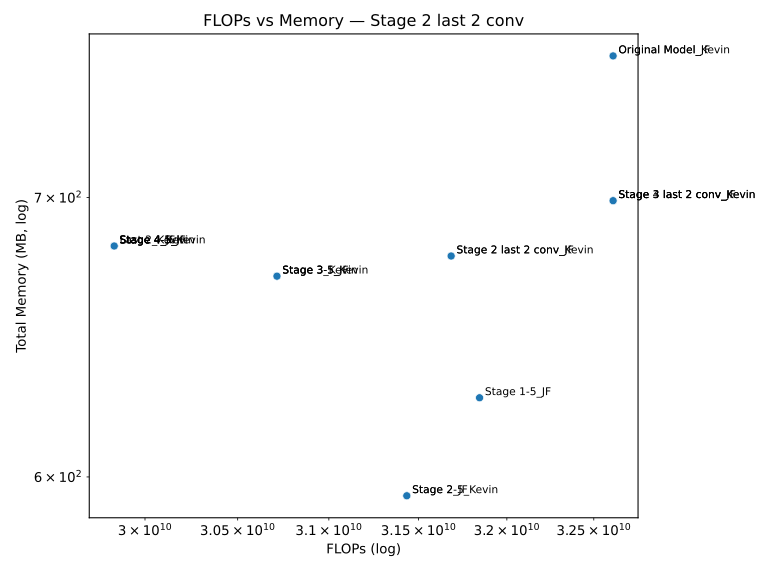

Data behind this chart, as committed beside it:
Model, FLOPs, Memory (MB)
Original Model_JF, 32612155392, 756.9
Stage 4_JF, 29835657216, 681.5
Last 2_Kevin, 29835657216, 681.5
Original Model_Kevin, 32612155392, 756.9
Stage 4_Kevin, 29835657216, 681.5
Stage 4-5_JF, 29835657216, 681.5
Stage 3_Kevin, 30714494976, 670.3
Stage 2-5_Kevin, 31434080256, 593.8
Stage 3-5_Kevin, 30714494976, 670.3
Stage 4-5_Kevin, 29835657216, 681.5
Stage 2_JF, 31434080256, 593.8
Stage 3-5_JF, 30714494976, 670.3
Stage 1-5_JF, 31844597760, 626.8
Stage 2 last 2 conv_Kevin, 31683641344, 677.8
Stage 3 last 2 conv_Kevin, 32612155392, 698.8
Stage 3 last 2 conv_JF, 32612155392, 698.8
Stage 4 last 2 conv_Kevin, 32612155392, 698.8
Stage 2 last 2 conv_JF, 31683641344, 677.8
